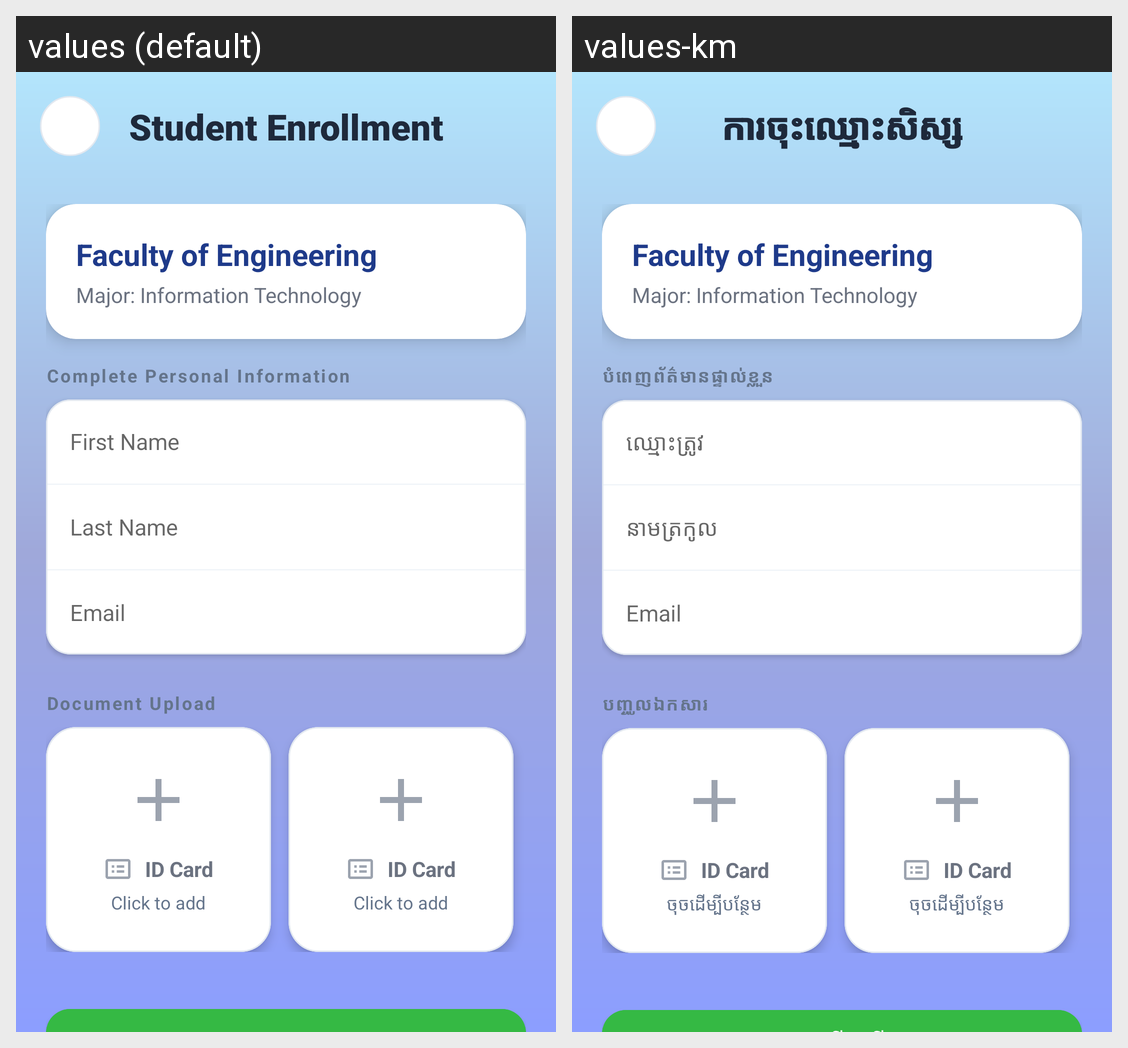

For this localized Android screen grid, give each drawn string resource with its value in every locale shown.
Android screen res/layout/fragment_enrollment.xml rendered under 2 locales, left to right: values (default), values-km. Device: Nexus 5 (rendered at 1080×1920; each locale shown at half size, 540×960, under a caption strip naming it); theme Theme.MaterialComponents.DayNight.NoActionBar.
Strings drawn on this screen, with the default value and each locale's value (text and hints the layout hard-codes, and strings that could not be matched under every locale, appear in the picture but are not listed):

student_enrollment
  values: Student Enrollment
  values-km: ការចុះឈ្មោះសិស្ស

complete_personal_information
  values: Complete Personal Information
  values-km: បំពេញព័ត៌មានផ្ទាល់ខ្លួន

first_name
  values: First Name
  values-km: ឈ្មោះត្រូវ

last_name
  values: Last Name
  values-km: នាមត្រកូល

document_upload
  values: Document Upload
  values-km: បញ្ចូលឯកសារ

click_to_add
  values: Click to add
  values-km: ចុចដើម្បីបន្ថែម
